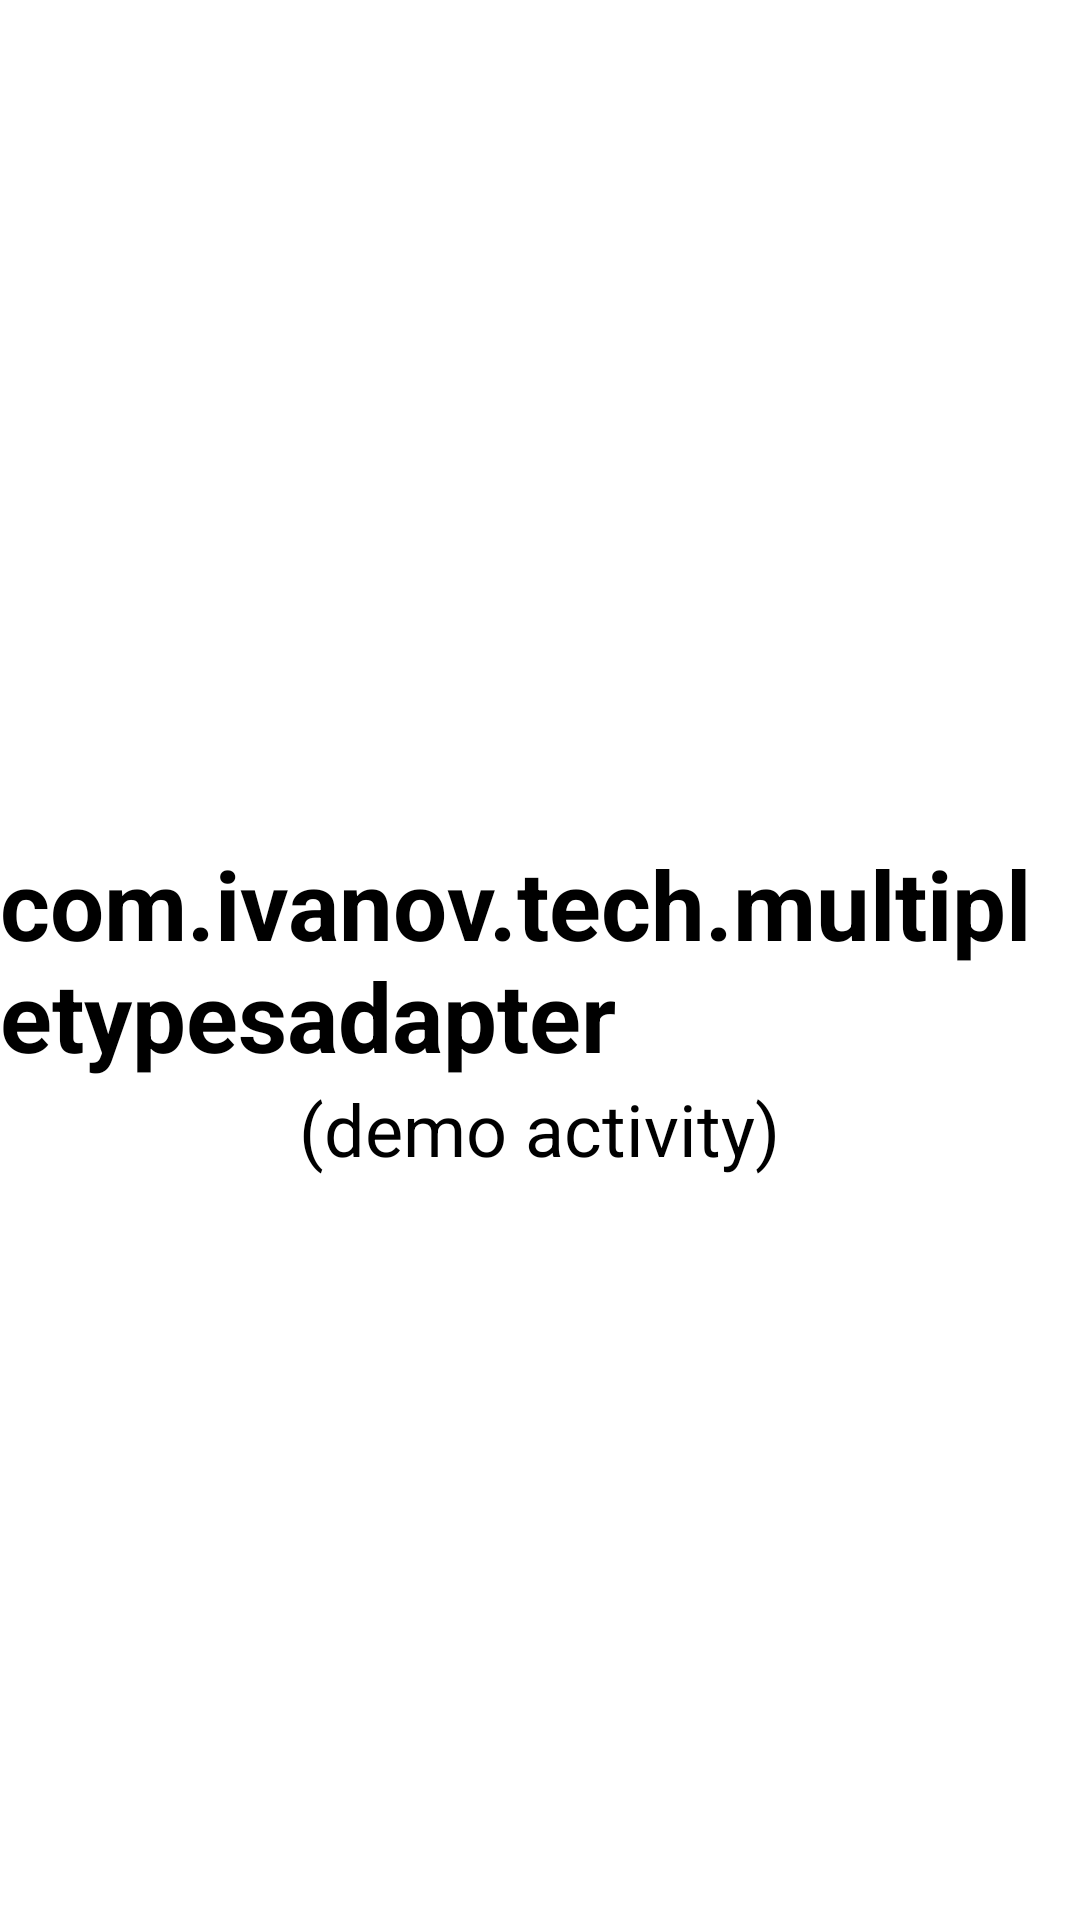

Android layout source for this screen:
<!-- AndroidManifest.xml: application theme Theme.DesignDemo -->
<!-- res/layout/fragment_splash.xml -->
<?xml version="1.0" encoding="utf-8"?>
<RelativeLayout xmlns:android="http://schemas.android.com/apk/res/android"
	android:layout_width="match_parent"
	android:layout_height="match_parent"
	android:layout_gravity="center"
	android:background="@color/color_white">

	<TextView
		android:id="@+id/splash_sub"
		android:layout_width="wrap_content"
		android:layout_height="wrap_content"
		android:layout_below="@+id/splash_logo"
		android:layout_centerHorizontal="true"
		android:text="@string/subs"
		android:textAppearance="?android:attr/textAppearanceLarge"
		android:textColor="@android:color/black"
		android:textSize="24dp"
		android:typeface="sans" />

	<TextView
		android:id="@+id/splash_logo"
		android:layout_width="wrap_content"
		android:layout_height="wrap_content"
		android:layout_centerInParent="true"
		android:text="@string/logo"
		android:textAppearance="?android:attr/textAppearanceLarge"
		android:textColor="@android:color/black"
		android:textSize="32dp"
		android:textStyle="bold"
		android:typeface="sans" />

</RelativeLayout>
<!-- resources referenced by this layout -->
<resources>
  <color name="color_white">#FFFF</color>
  <string name="logo">com.ivanov.tech.multipletypesadapter</string>
  <string name="subs">(demo activity)</string>
  <style name="Theme.DesignDemo" parent="Base.Theme.DesignDemo">
      </style>
  <style name="Base.Theme.DesignDemo" parent="Theme.AppCompat.DayNight.NoActionBar">
          <item name="colorPrimary">#673AB7</item>
          <item name="colorPrimaryDark">#512DA8</item>
          <item name="colorAccent">#FF4081</item>
      </style>
</resources>
